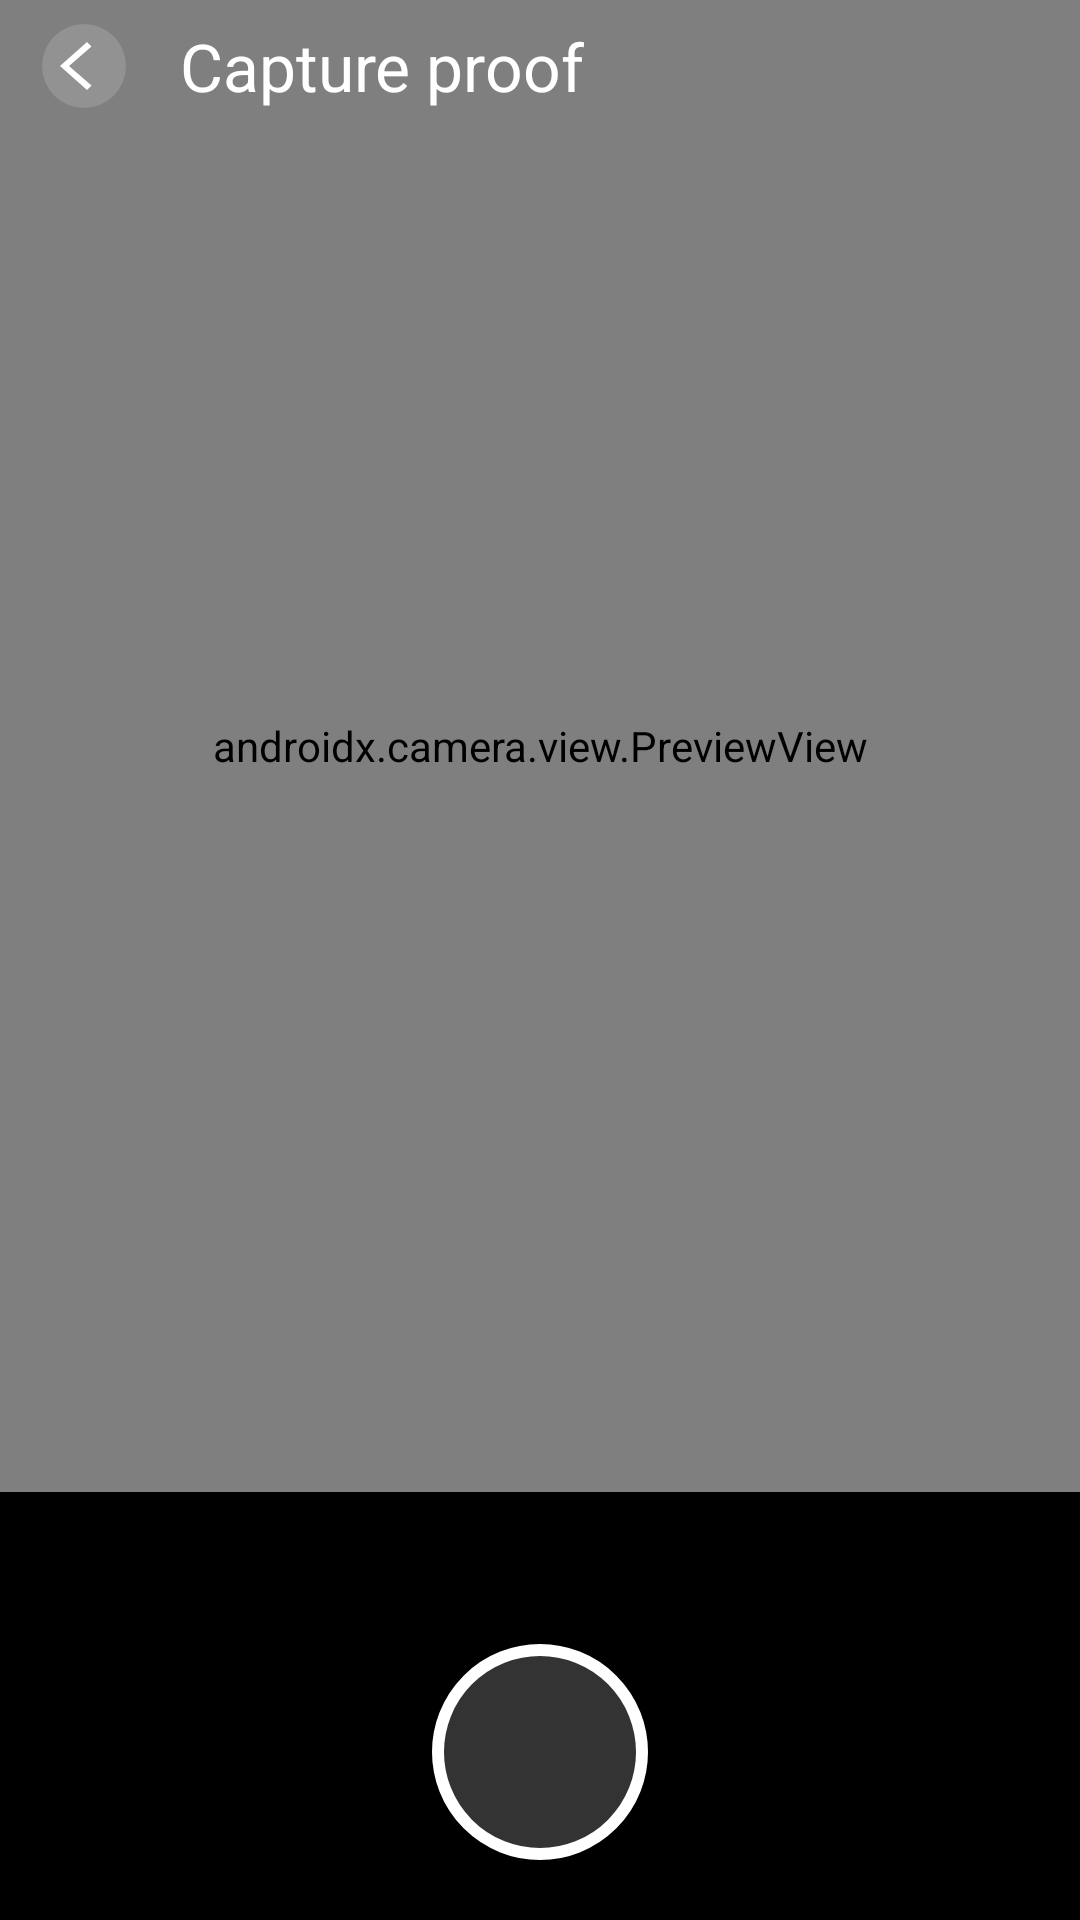

Here is an Android app screen rendered from its layout file. Give the layout XML and the strings, colors and styles it references.
<!-- AndroidManifest.xml: activity theme Theme.ProofNest.NoActionBar -->
<!-- res/layout/activity_camera_capture.xml -->
<?xml version="1.0" encoding="utf-8"?>
<androidx.constraintlayout.widget.ConstraintLayout xmlns:android="http://schemas.android.com/apk/res/android"
    xmlns:app="http://schemas.android.com/apk/res-auto"
    xmlns:tools="http://schemas.android.com/tools"
    android:layout_width="match_parent"
    android:layout_height="match_parent"
    android:background="@android:color/black">

    <androidx.camera.view.PreviewView
        android:id="@+id/viewFinder"
        android:layout_width="0dp"
        android:layout_height="0dp"
        app:layout_constraintBottom_toTopOf="@id/barMetadata"
        app:layout_constraintEnd_toEndOf="parent"
        app:layout_constraintStart_toStartOf="parent"
        app:layout_constraintTop_toTopOf="parent" />

    <com.google.android.material.appbar.MaterialToolbar
        android:id="@+id/toolbarCamera"
        android:layout_width="0dp"
        android:layout_height="@dimen/toolbar_content_height"
        android:background="@android:color/transparent"
        app:layout_constraintEnd_toEndOf="parent"
        app:layout_constraintStart_toStartOf="parent"
        app:layout_constraintTop_toTopOf="parent"
        app:navigationIcon="@drawable/ic_nav_back_circle"
        app:title="@string/capture_proof_title"
        app:titleTextColor="@color/white" />

    <TextView
        android:id="@+id/barMetadata"
        android:layout_width="0dp"
        android:layout_height="wrap_content"
        android:background="@color/camera_metadata_scrim"
        android:gravity="center"
        android:paddingVertical="8dp"
        android:textAppearance="?attr/textAppearanceLabelSmall"
        android:textColor="@color/white"
        app:layout_constraintBottom_toTopOf="@id/cameraBar"
        app:layout_constraintEnd_toEndOf="parent"
        app:layout_constraintStart_toStartOf="parent"
        tools:text="GPS · 31.5204° N · 2 Jun 2026, 15:04" />

    <LinearLayout
        android:id="@+id/cameraBar"
        android:layout_width="0dp"
        android:layout_height="wrap_content"
        android:background="@color/camera_bar_scrim"
        android:gravity="center"
        android:orientation="horizontal"
        android:paddingTop="20dp"
        android:paddingBottom="20dp"
        app:layout_constraintBottom_toBottomOf="parent"
        app:layout_constraintEnd_toEndOf="parent"
        app:layout_constraintStart_toStartOf="parent">

        <View
            android:id="@+id/buttonCapture"
            android:layout_width="72dp"
            android:layout_height="72dp"
            android:background="@drawable/bg_shutter_ring"
            android:clickable="true"
            android:contentDescription="@string/action_capture"
            android:focusable="true" />
    </LinearLayout>

    <LinearLayout
        android:id="@+id/savingOverlay"
        android:layout_width="0dp"
        android:layout_height="0dp"
        android:background="#CC000000"
        android:gravity="center"
        android:orientation="vertical"
        android:visibility="gone"
        app:layout_constraintBottom_toBottomOf="parent"
        app:layout_constraintEnd_toEndOf="parent"
        app:layout_constraintStart_toStartOf="parent"
        app:layout_constraintTop_toTopOf="parent"
        tools:visibility="visible">

        <com.airbnb.lottie.LottieAnimationView
            android:id="@+id/lottieSaving"
            android:layout_width="72dp"
            android:layout_height="72dp"
            app:lottie_autoPlay="true"
            app:lottie_loop="true"
            app:lottie_rawRes="@raw/lottie_loading" />

        <TextView
            android:id="@+id/textSaving"
            android:layout_width="wrap_content"
            android:layout_height="wrap_content"
            android:layout_marginTop="16dp"
            android:text="@string/capture_saving"
            android:textAppearance="?attr/textAppearanceTitleMedium"
            android:textColor="@color/white" />
    </LinearLayout>

</androidx.constraintlayout.widget.ConstraintLayout>
<!-- resources referenced by this layout -->
<resources>
  <color name="camera_bar_scrim">#99000000</color>
  <color name="camera_metadata_scrim">#80000000</color>
  <color name="white">#FFFFFFFF</color>
  <dimen name="toolbar_content_height">44dp</dimen>
  <!-- drawable bg_shutter_ring (drawable) -->
  <?xml version="1.0" encoding="utf-8"?>
  <shape xmlns:android="http://schemas.android.com/apk/res/android"
      android:shape="oval">
      <stroke
          android:width="4dp"
          android:color="@color/white" />
      <solid android:color="#33FFFFFF" />
  </shape>
  <!-- drawable ic_nav_back_circle (drawable) -->
  <?xml version="1.0" encoding="utf-8"?>
  <vector xmlns:android="http://schemas.android.com/apk/res/android"
      android:width="32dp"
      android:height="32dp"
      android:viewportWidth="32"
      android:viewportHeight="32"
      android:autoMirrored="true">
      <path
          android:fillColor="@color/toolbar_nav_circle_bg"
          android:pathData="M16,16m-14,0a14,14 0,1 1,28 0a14,14 0,1 1,-28 0" />
      <path
          android:fillColor="#FFFFFFFF"
          android:pathData="M18.5,9.5 L11,16 L18.5,22.5 L17,24 L8,16 L17,8 Z" />
  </vector>
  <string name="action_capture">Capture</string>
  <string name="capture_proof_title">Capture proof</string>
  <string name="capture_saving">Saving…</string>
  <style name="Theme.ProofNest.NoActionBar" parent="Theme.ProofNest">
          <item name="windowActionBar">false</item>
          <item name="windowNoTitle">true</item>
      </style>
  <color name="toolbar_nav_circle_bg">#26FFFFFF</color>
  <style name="Theme.ProofNest" parent="Base.Theme.ProofNest" />
  <color name="proofnest_primary">#1B5E20</color>
  <color name="proofnest_primary_container">#D0F0D2</color>
  <color name="proofnest_on_primary_container">#001F0B</color>
  <color name="proofnest_secondary">#FFB300</color>
  <color name="proofnest_secondary_container">#FFD980</color>
  <color name="proofnest_error">#D32F2F</color>
  <color name="proofnest_error_container">#FFEBEE</color>
  <color name="proofnest_background">#F4F6F8</color>
  <color name="proofnest_surface">#FFFFFF</color>
  <color name="proofnest_on_surface">#0F1418</color>
  <color name="proofnest_surface_variant">#E7ECEF</color>
  <color name="proofnest_outline">#9EA3A8</color>
  <style name="ShapeAppearance.ProofNest.SmallComponent" parent="ShapeAppearance.Material3.Corner.Small">
          <item name="cornerSize">10dp</item>
      </style>
  <style name="Widget.ProofNest.TextInputLayout" parent="Widget.Material3.TextInputLayout.OutlinedBox" />
</resources>
